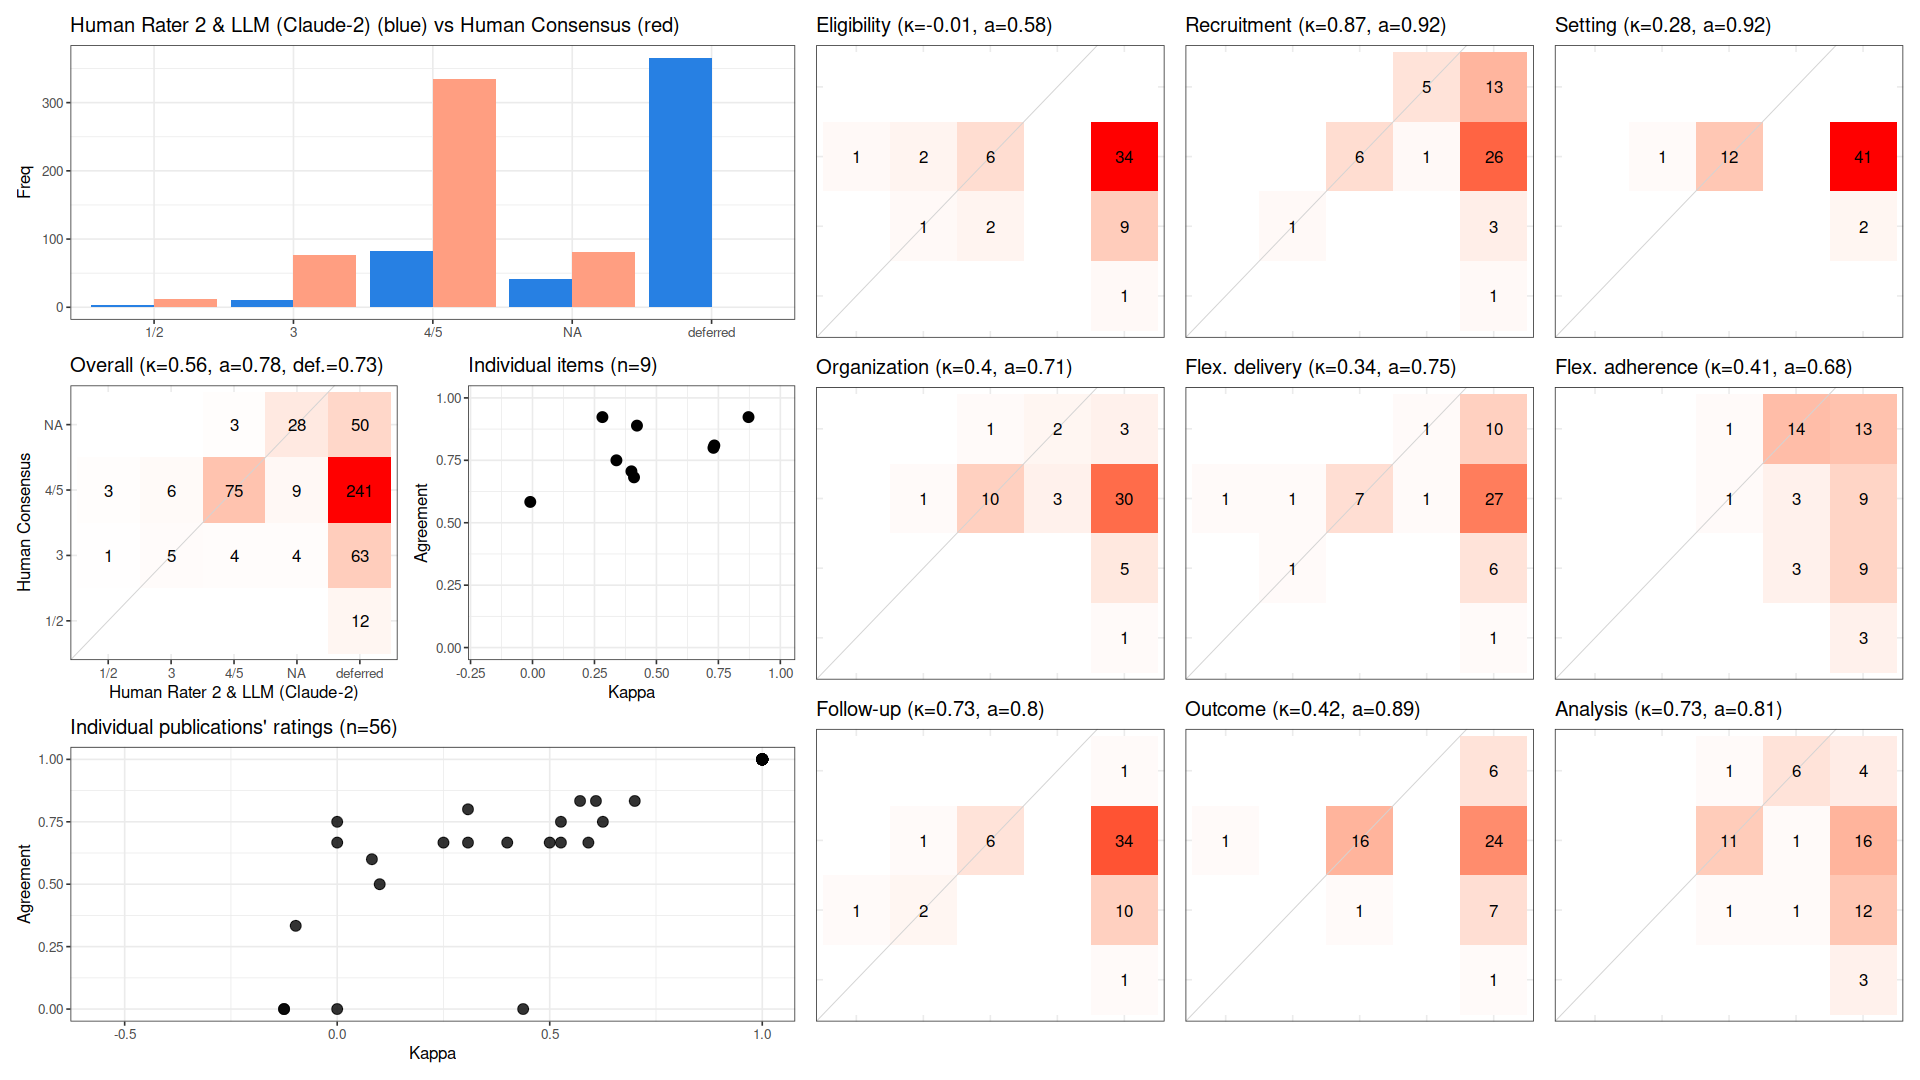

Values plotted in this chart, from the file beside it:
, cohen_kappa_w, cohen_kappa_w_ci_low, cohen_kappa_w_ci_high, agreement, agreement_ci_low, agreement_ci_high, deferring_fraction, deferring_fraction_ci_low, deferring_fraction_ci_high
combined, 0.5623, 0.4186, 0.7072, 0.7826, 0.7055, 0.8542, 0.7262, 0.6766, 0.7738
Eligibility, -0.009009, NA, NA, 0.5833, NA, NA, 0.7857, NA, NA
Recruitment, 0.8716, NA, NA, 0.9231, NA, NA, 0.7679, NA, NA
Setting, 0.2821, NA, NA, 0.9231, NA, NA, 0.7679, NA, NA
Organization, 0.3991, NA, NA, 0.7059, NA, NA, 0.6964, NA, NA
Flex. delivery, 0.3386, NA, NA, 0.75, NA, NA, 0.7857, NA, NA
Flex. adherence, 0.4096, NA, NA, 0.6818, NA, NA, 0.6071, NA, NA
Follow-up, 0.7301, NA, NA, 0.8, NA, NA, 0.8214, NA, NA
Outcome, 0.4215, NA, NA, 0.8889, NA, NA, 0.6786, NA, NA
Analysis, 0.7337, NA, NA, 0.8095, NA, NA, 0.625, NA, NA
